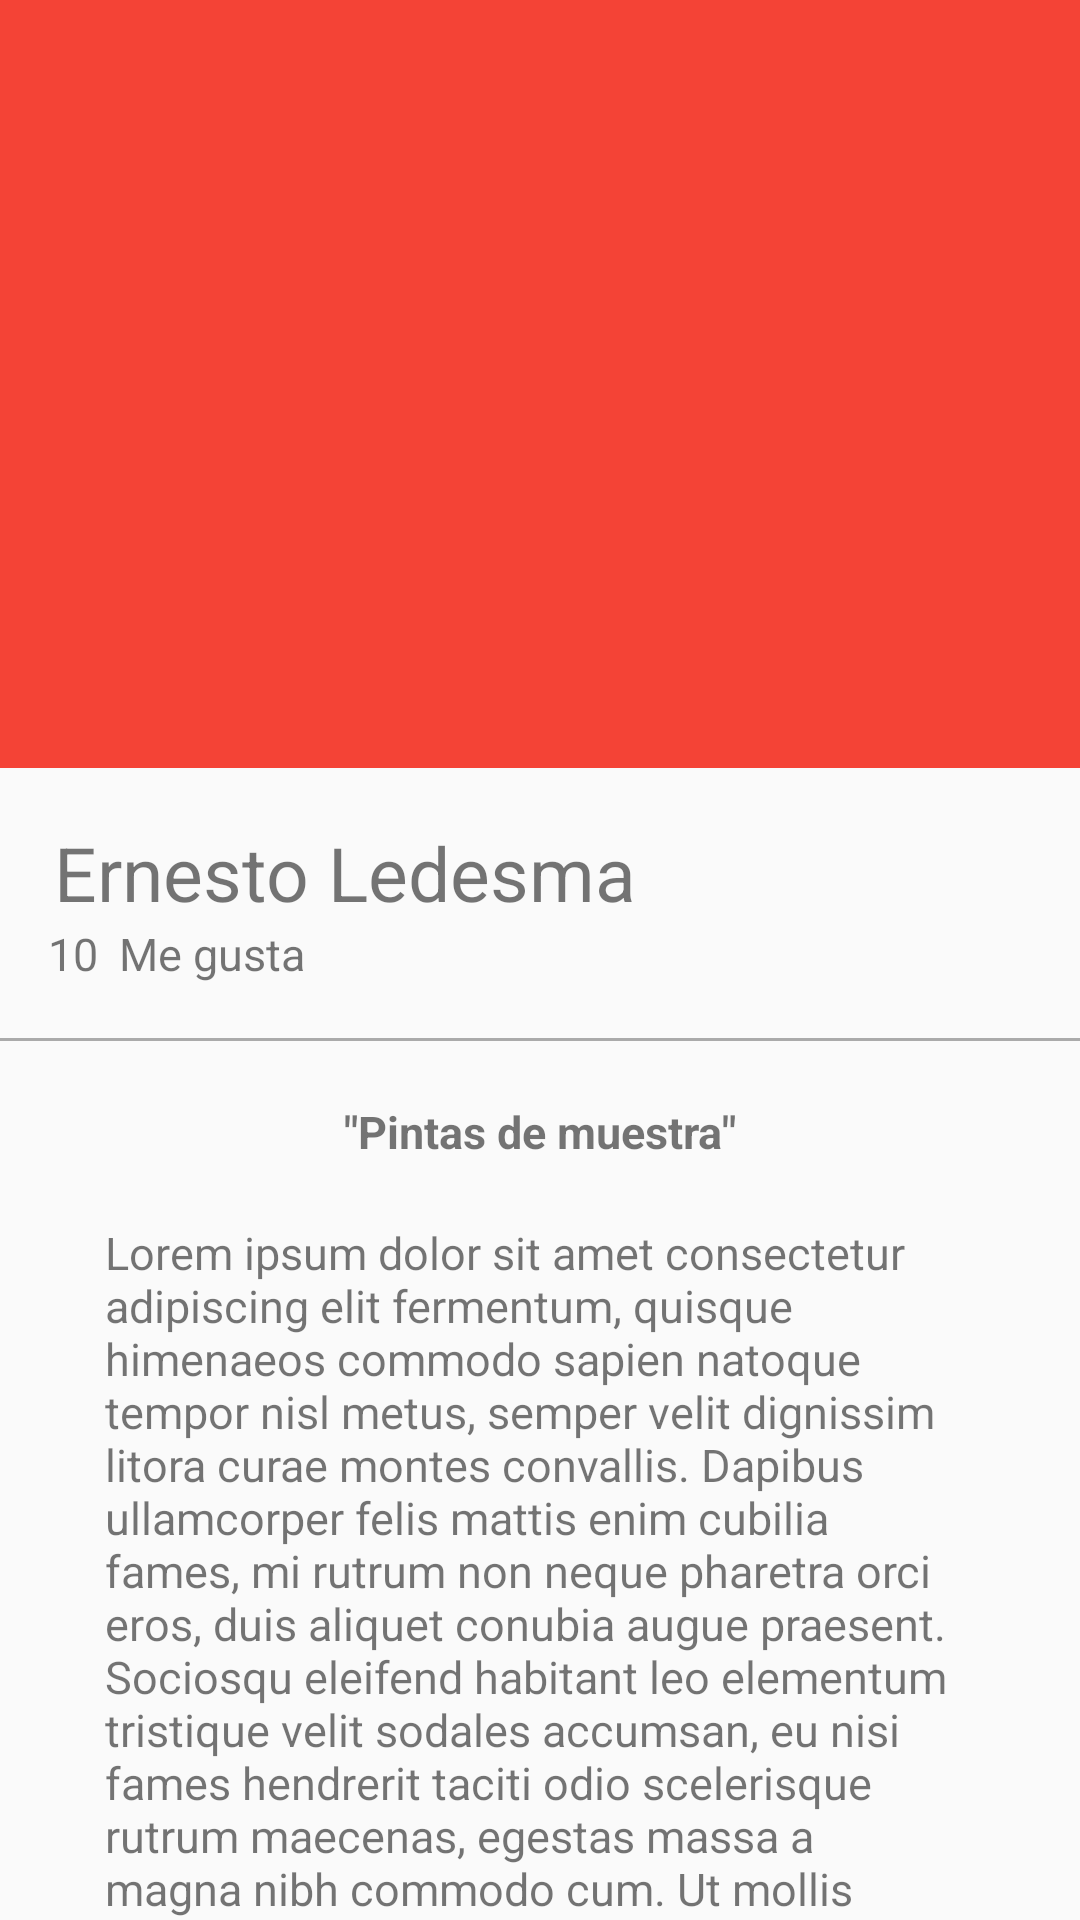

The Android layout XML behind this screen, and the referenced resources:
<!-- AndroidManifest.xml: application theme AppTheme -->
<!-- res/layout/activity_picture_detail.xml -->
<?xml version="1.0" encoding="utf-8"?>
<android.support.design.widget.CoordinatorLayout
    xmlns:android="http://schemas.android.com/apk/res/android"
    xmlns:app="http://schemas.android.com/apk/res-auto"
    xmlns:tools="http://schemas.android.com/tools"
    android:layout_width="match_parent"
    android:layout_height="match_parent"
    tools:context=".view.PictureDetailActivity">


    <android.support.design.widget.AppBarLayout
        android:id="@+id/apBar"
        android:layout_width="match_parent"
        android:layout_height="@dimen/appbarlayout_picturedetail"
        android:theme="@style/ThemeOverlay.AppCompat.Dark.ActionBar"
        >

        <android.support.design.widget.CollapsingToolbarLayout
            android:id="@+id/collapsingToolbar"
            android:layout_width="match_parent"
            android:layout_height="match_parent"
            app:layout_scrollFlags="scroll|exitUntilCollapsed"
            app:contentScrim="@color/colorPrimary">
            
            
            <ImageView
                android:id="@+id/imageHeader"
                android:layout_width="match_parent"
                android:layout_height="match_parent"
                android:scaleType="centerCrop"
                android:background="@drawable/cerveza"
                app:layout_collapseMode="parallax"
                />


            <android.support.v7.widget.Toolbar
                android:id="@+id/toolbar"
                android:layout_width="match_parent"
                android:layout_height="?attr/actionBarSize"
                app:popupTheme="@style/Theme.AppCompat.Light"
                app:layout_collapseMode="pin"/>

        </android.support.design.widget.CollapsingToolbarLayout>



    </android.support.design.widget.AppBarLayout>

    <android.support.v4.widget.NestedScrollView
        android:layout_width="match_parent"
        android:layout_height="match_parent"
        app:layout_behavior="@string/appbar_scrolling_view_behavior"
        >

        <LinearLayout
            android:layout_width="match_parent"
            android:layout_height="match_parent"
            android:orientation="vertical"
            android:paddingTop="@dimen/activity_vertical_margin"
            >

            <TextView
                android:id="@+id/userNameDetail"
                android:layout_width="wrap_content"
                android:layout_height="wrap_content"
                android:textSize="@dimen/textsize_usernamedetail"
                android:text="@string/username_card_detail"
                android:paddingLeft="@dimen/activity_vertical_margin"
                android:paddingRight="@dimen/activity_vertical_margin"
                />
            <LinearLayout
                android:layout_width="match_parent"
                android:layout_height="wrap_content"
                android:orientation="horizontal"
                android:paddingBottom="@dimen/activity_vertical_margin"
                android:paddingLeft="@dimen/activity_horizontal_margin"
                android:paddingRight="@dimen/activity_horizontal_margin"
                >

                <TextView
                    android:id="@+id/useLikeDetail"
                    android:layout_width="wrap_content"
                    android:layout_height="wrap_content"
                    android:textSize="@dimen/textsize_likedetail"
                    android:text="10"
                    />

                <TextView
                    android:id="@+id/secondWordDetail"
                    android:layout_width="wrap_content"
                    android:layout_height="wrap_content"
                    android:textSize="@dimen/textsize_likenumberdetail"
                    android:text="@string/secondword_detail"
                    android:layout_marginLeft="@dimen/marginleft_secondword"
                    />

            </LinearLayout>

            <View
                android:layout_width="match_parent"
                android:layout_height="@dimen/divider_detail"
                android:background="@android:color/darker_gray"/>

            <TextView
                android:id="@+id/titleImage"
                android:layout_width="wrap_content"
                android:layout_height="wrap_content"
                android:textSize="@dimen/textsize_likedetail"
                android:text="@string/titleimage"
                android:layout_gravity="center_horizontal"
                android:textStyle="bold"
                android:paddingTop="@dimen/paddingtop_titleimagedatail"
                />

            <TextView
                android:id="@+id/textContentImageDatail"
                android:layout_width="wrap_content"
                android:layout_height="wrap_content"
                android:textSize="@dimen/textsize_likedetail"
                android:text="@string/lorem"
                android:layout_gravity="center_horizontal"
                android:paddingTop="@dimen/paddingtop_titleimagedatail"
                android:paddingLeft="@dimen/padding_horizontal_textcontent_detail"
                android:paddingRight="@dimen/padding_horizontal_textcontent_detail"
                />


        </LinearLayout>
    </android.support.v4.widget.NestedScrollView>



</android.support.design.widget.CoordinatorLayout>
<!-- resources referenced by this layout -->
<resources>
  <color name="colorPrimary">#F44336</color>
  <dimen name="activity_horizontal_margin">16dp</dimen>
  <dimen name="activity_vertical_margin">18dp</dimen>
  <dimen name="appbarlayout_picturedetail">256dp</dimen>
  <dimen name="divider_detail">1dp</dimen>
  <dimen name="marginleft_secondword">7dp</dimen>
  <dimen name="padding_horizontal_textcontent_detail">35dp</dimen>
  <dimen name="paddingtop_titleimagedatail">20dp</dimen>
  <dimen name="textsize_likedetail">15sp</dimen>
  <dimen name="textsize_likenumberdetail">15sp</dimen>
  <dimen name="textsize_usernamedetail">25sp</dimen>
  <string name="lorem">Lorem ipsum dolor sit amet consectetur adipiscing elit fermentum, quisque himenaeos commodo sapien natoque tempor nisl metus, semper velit dignissim litora curae montes convallis. Dapibus ullamcorper felis mattis enim cubilia fames, mi rutrum non neque pharetra orci eros, duis aliquet conubia augue praesent. Sociosqu eleifend habitant leo elementum tristique velit sodales accumsan, eu nisi fames hendrerit taciti odio scelerisque rutrum maecenas, egestas massa a magna nibh commodo cum.  Ut mollis sollicitudin ultrices risus nunc quam gravida conubia quis vitae, tellus arcu cum nec sem porttitor tincidunt ad rutrum. Himenaeos donec ut gravida convallis risus fermentum dis venenatis eros, libero enim bibendum orci mauris ridiculus cras sem, eu magna suscipit sapien tincidunt non odio imperdiet. Gravida egestas dictumst ultricies montes class mus urna curabitur ut nisi, in commodo euismod id convallis hac neque lacinia.</string>
  <string name="secondword_detail">Me gusta</string>
  <string name="titleimage">\"Pintas de muestra\"</string>
  <string name="username_card_detail">Ernesto Ledesma</string>
  <style name="AppTheme" parent="Theme.AppCompat.Light.NoActionBar">
          
          <item name="colorPrimary">@color/colorPrimary</item>
          <item name="colorPrimaryDark">@color/colorPrimaryDark</item>
          <item name="colorAccent">@color/colorAccent</item>
      </style>
  <color name="colorPrimaryDark">#D32F2F</color>
  <color name="colorAccent">#9E9E9E</color>
</resources>
